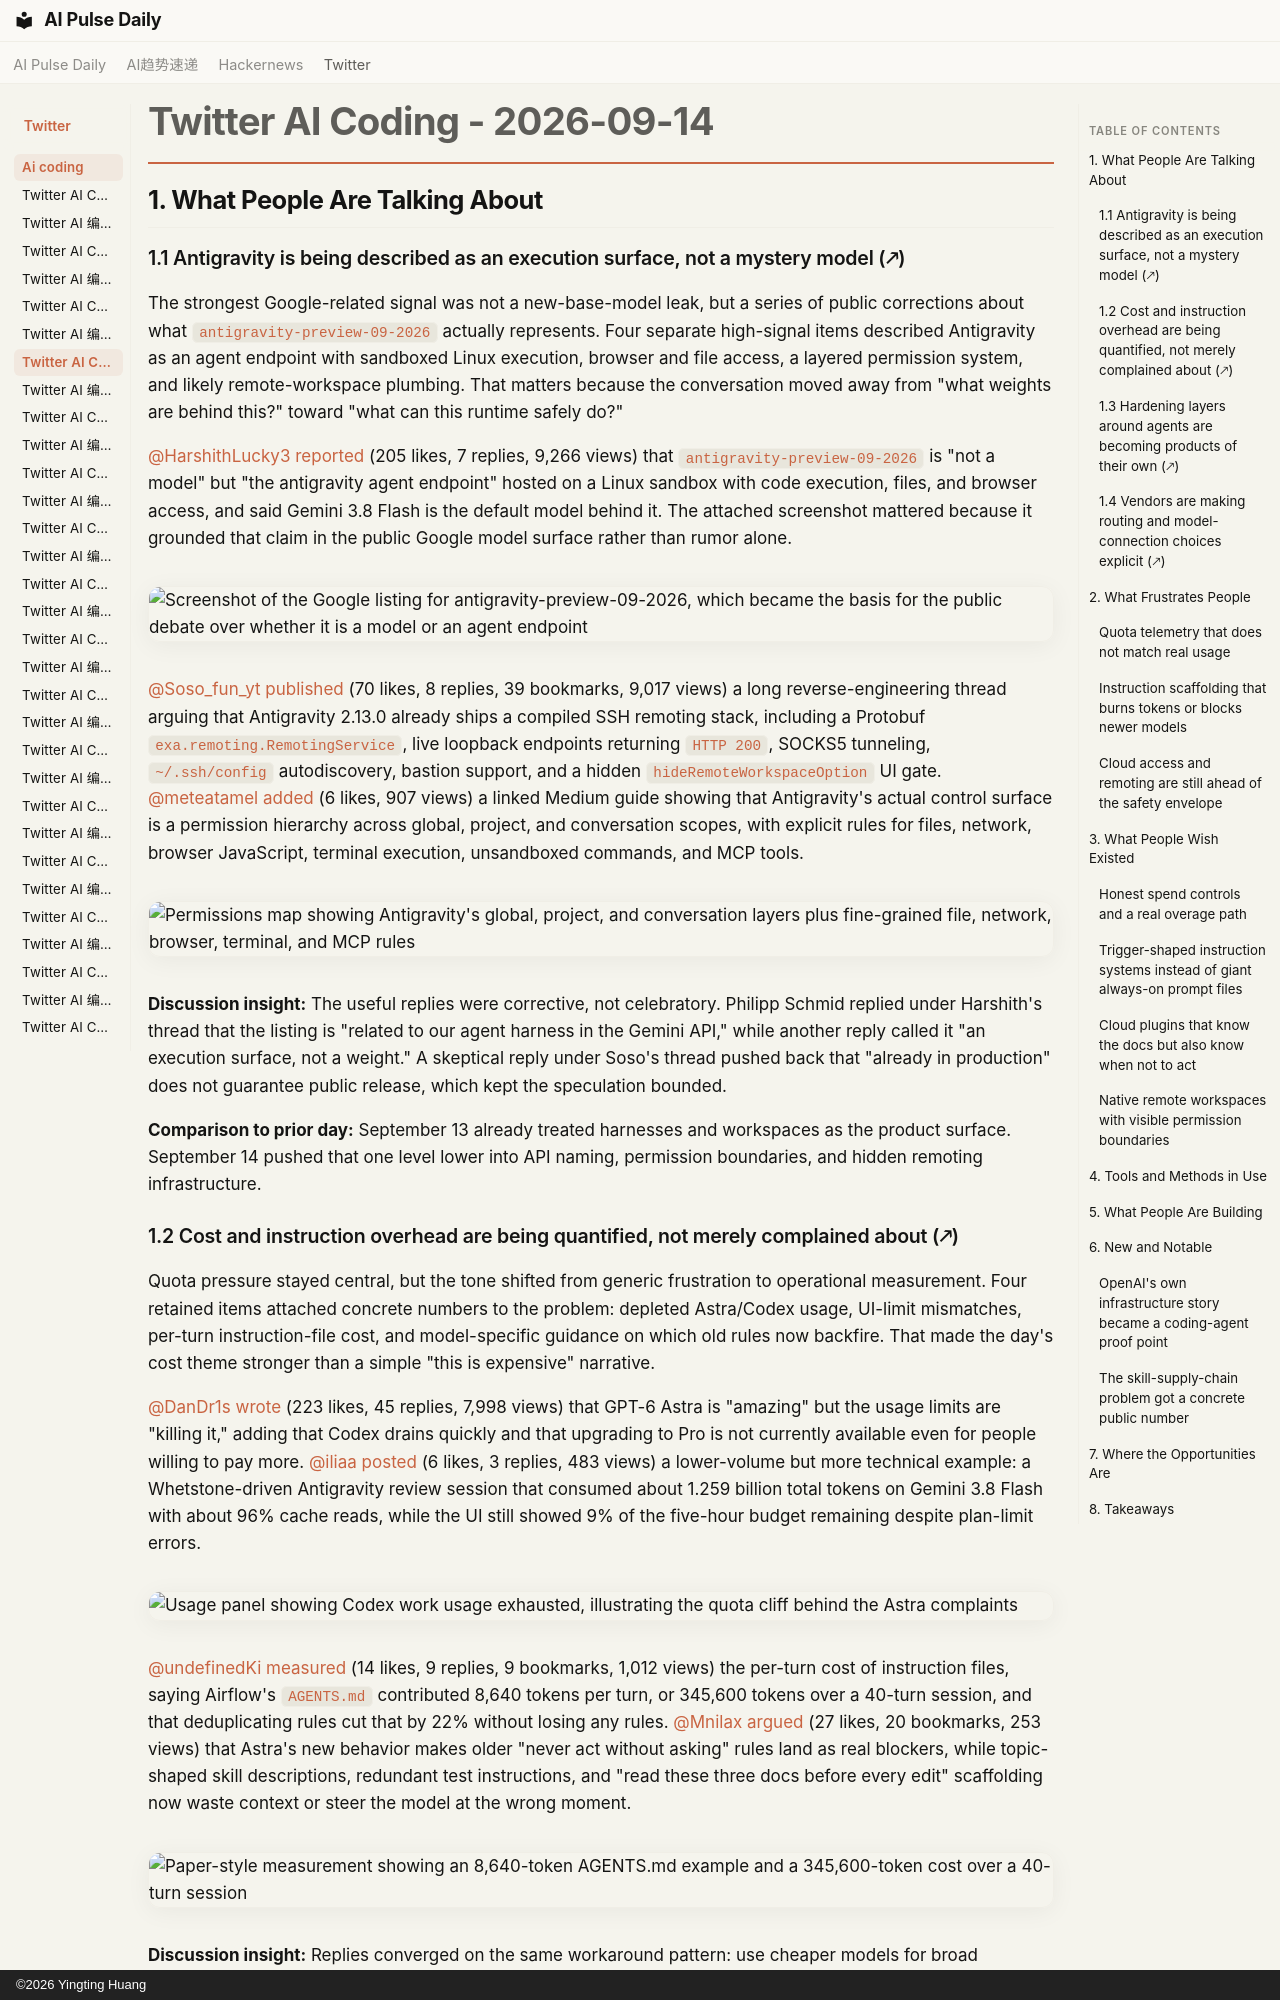

repository: vibewatch/vibewatch.github.io · page: twitter/ai-coding/2026-09-14/index.html · generator: mkdocs · copyright: ©2026 Yingting Huang

# Twitter AI Coding - 2026-09-14

## 1. What People Are Talking About

### 1.1 Antigravity is being described as an execution surface, not a mystery model (🡕)

The strongest Google-related signal was not a new-base-model leak, but a series of public corrections about what `antigravity-preview-09-2026` actually represents. Four separate high-signal items described Antigravity as an agent endpoint with sandboxed Linux execution, browser and file access, a layered permission system, and likely remote-workspace plumbing. That matters because the conversation moved away from "what weights are behind this?" toward "what can this runtime safely do?"

[@HarshithLucky3](https://x.com/HarshithLucky3) [reported](https://x.com/HarshithLucky3/status/2099449924916252736) (205 likes, 7 replies, 9,266 views) that `antigravity-preview-09-2026` is "not a model" but "the antigravity agent endpoint" hosted on a Linux sandbox with code execution, files, and browser access, and said Gemini 3.8 Flash is the default model behind it. The attached screenshot mattered because it grounded that claim in the public Google model surface rather than rumor alone.

![Screenshot of the Google listing for antigravity-preview-09-2026, which became the basis for the public debate over whether it is a model or an agent endpoint](https://pbs.twimg.com/media/HSK-k6IacAEMdJt.jpg)

[@Soso_fun_yt](https://x.com/Soso_fun_yt) [published](https://x.com/Soso_fun_yt/status/2099528603977544040) (70 likes, 8 replies, 39 bookmarks, 9,017 views) a long reverse-engineering thread arguing that Antigravity 2.13.0 already ships a compiled SSH remoting stack, including a Protobuf `exa.remoting.RemotingService`, live loopback endpoints returning `HTTP 200`, SOCKS5 tunneling, `~/.ssh/config` autodiscovery, bastion support, and a hidden `hideRemoteWorkspaceOption` UI gate. [@meteatamel](https://x.com/meteatamel) [added](https://x.com/meteatamel/status/2099454419356012816) (6 likes, 907 views) a linked Medium guide showing that Antigravity's actual control surface is a permission hierarchy across global, project, and conversation scopes, with explicit rules for files, network, browser JavaScript, terminal execution, unsandboxed commands, and MCP tools.

![Permissions map showing Antigravity's global, project, and conversation layers plus fine-grained file, network, browser, terminal, and MCP rules](https://pbs.twimg.com/media/HSLCftjWUAA6OF9.jpg)

**Discussion insight:** The useful replies were corrective, not celebratory. Philipp Schmid replied under Harshith's thread that the listing is "related to our agent harness in the Gemini API," while another reply called it "an execution surface, not a weight." A skeptical reply under Soso's thread pushed back that "already in production" does not guarantee public release, which kept the speculation bounded.

**Comparison to prior day:** September 13 already treated harnesses and workspaces as the product surface. September 14 pushed that one level lower into API naming, permission boundaries, and hidden remoting infrastructure.

### 1.2 Cost and instruction overhead are being quantified, not merely complained about (🡕)

Quota pressure stayed central, but the tone shifted from generic frustration to operational measurement. Four retained items attached concrete numbers to the problem: depleted Astra/Codex usage, UI-limit mismatches, per-turn instruction-file cost, and model-specific guidance on which old rules now backfire. That made the day's cost theme stronger than a simple "this is expensive" narrative.

[@DanDr1s](https://x.com/DanDr1s) [wrote](https://x.com/DanDr1s/status/2099601768237650136) (223 likes, 45 replies, 7,998 views) that GPT-6 Astra is "amazing" but the usage limits are "killing it," adding that Codex drains quickly and that upgrading to Pro is not currently available even for people willing to pay more. [@iliaa](https://x.com/iliaa) [posted](https://x.com/iliaa/status/2099494247581864306) (6 likes, 3 replies, 483 views) a lower-volume but more technical example: a Whetstone-driven Antigravity review session that consumed about 1.259 billion total tokens on Gemini 3.8 Flash with about 96% cache reads, while the UI still showed 9% of the five-hour budget remaining despite plan-limit errors.

![Usage panel showing Codex work usage exhausted, illustrating the quota cliff behind the Astra complaints](https://pbs.twimg.com/media/HSNHi7JWIAEfEFC.png)

[@undefinedKi](https://x.com/undefinedKi) [measured](https://x.com/undefinedKi/status/2099498629153054778) (14 likes, 9 replies, 9 bookmarks, 1,012 views) the per-turn cost of instruction files, saying Airflow's `AGENTS.md` contributed 8,640 tokens per turn, or 345,600 tokens over a 40-turn session, and that deduplicating rules cut that by 22% without losing any rules. [@Mnilax](https://x.com/Mnilax) [argued](https://x.com/Mnilax/status/2099537639338602613) (27 likes, 20 bookmarks, 253 views) that Astra's new behavior makes older "never act without asking" rules land as real blockers, while topic-shaped skill descriptions, redundant test instructions, and "read these three docs before every edit" scaffolding now waste context or steer the model at the wrong moment.

![Paper-style measurement showing an 8,640-token AGENTS.md example and a 345,600-token cost over a 40-turn session](https://pbs.twimg.com/media/HSLpKmFWUAEHOsl.png)

**Discussion insight:** Replies converged on the same workaround pattern: use cheaper models for broad implementation, keep the frontier model for architecture or final review, and prune duplicated instructions before paying for more quota. One reply to the AGENTS audit said their own stack had a 157k guide on every turn and 166 tool schemas opening a turn at 190k of a 200k context window.

**Comparison to prior day:** September 13 kept quota and billing friction near the top of the report. September 14 deepened that theme by making the hidden costs measurable at the level of tokens, cache reads, and recurring instruction files.
